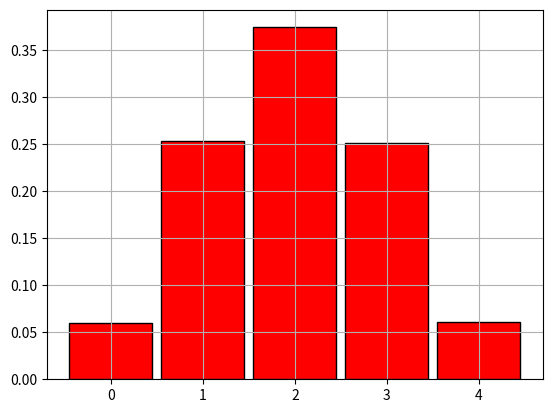

Recreate this plot in Python.
import numpy as np
from matplotlib.pyplot import bar, show, hist, grid, legend, xticks
from math import comb


N = 20000

werte_X = np.array([0, 1])
wahrscheinlichkeiten_X = np.array([0.5, 0.5])

simulierte_werte_X = np.random.choice(werte_X, N, p=wahrscheinlichkeiten_X)

# a
vier_x = np.random.choice(werte_X, 4, p=wahrscheinlichkeiten_X)
print(vier_x)
z_specific = np.sum(vier_x == 1)
print(z_specific)

Z_werte = []

for _ in range(N):
    vier_x = np.random.choice(werte_X, 4, p=wahrscheinlichkeiten_X)
    z_specific = np.sum(vier_x == 1)
    Z_werte.append(z_specific)

Z_werte = np.array(Z_werte)

relativ_Z_0 = np.sum(Z_werte == 0) / N
relativ_Z_1 = np.sum(Z_werte == 1) / N
relativ_Z_2 = np.sum(Z_werte == 2) / N
relativ_Z_3 = np.sum(Z_werte == 3) / N
relativ_Z_4 = np.sum(Z_werte == 4) / N

print(f"Relative Wsch\n")
print(f"P(Z = 0): {relativ_Z_0:.4f}")
print(f"P(Z = 1): {relativ_Z_1:.4f}")
print(f"P(Z = 2): {relativ_Z_2:.4f}")
print(f"P(Z = 3): {relativ_Z_3:.4f}")
print(f"P(Z = 4): {relativ_Z_4:.4f}")

# b
theoretic_Z_0 = 1 / 2 * 1 / 2 * 1 / 2 * 1 / 2
theoretic_Z_1 = comb(4,1)*(1 / 2 * 1 / 2 * 1 / 2 * 1 / 2)
theoretic_Z_2 = comb(4,2)*(1 / 2 * 1 / 2 * 1 / 2 * 1 / 2)
theoretic_Z_3 = comb(4,1)*(1 / 2 * 1 / 2 * 1 / 2 * 1 / 2)
theoretic_Z_4 = 1 / 2 * 1 / 2 * 1 / 2 * 1 / 2

print(f"\nTheoretische Wsch\n")
print(f"P(Z = 0): {theoretic_Z_0:.4f}")
print(f"P(Z = 1): {theoretic_Z_1:.4f}")
print(f"P(Z = 2): {theoretic_Z_2:.4f}")
print(f"P(Z = 3): {theoretic_Z_3:.4f}")
print(f"P(Z = 4): {theoretic_Z_4:.4f}")


# c
z, count = np.unique(Z_werte, return_counts=True)
d = dict([(z[i], count[i] / N) for i in z])
bar(
    z,
    count / N,
    width=0.9,
    color="red",
    edgecolor="black",
    label=" relative Haufigkeiten ",
)
grid()
show()

# d

wahrscheinlichkeit_Z_gr_1 = np.sum(Z_werte > 1) / N
th_wahrscheinlichkeit_Z_gr_1 = theoretic_Z_2 + theoretic_Z_3 + theoretic_Z_4


print(f"\nRel P(Z > 1): {wahrscheinlichkeit_Z_gr_1:.4f}")
print(f"Th P(Z > 1): {th_wahrscheinlichkeit_Z_gr_1:.4f}")
